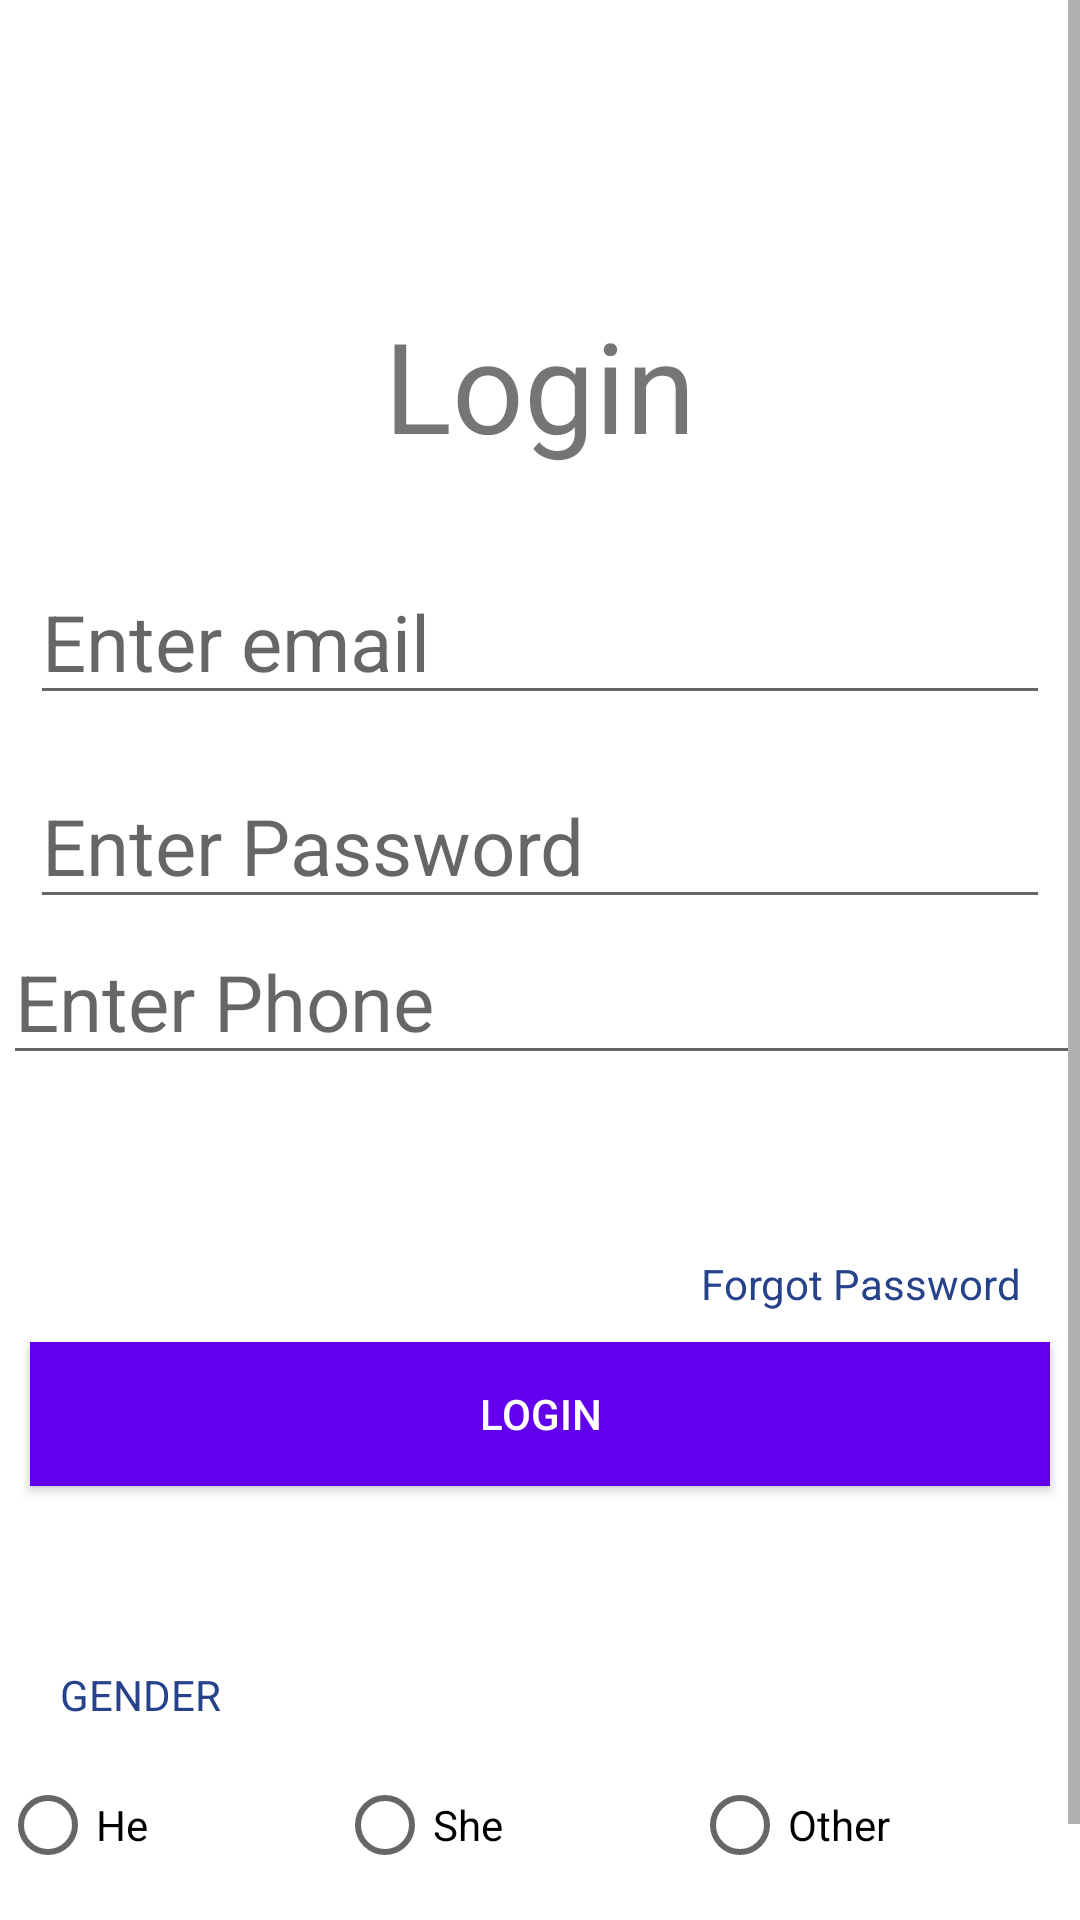

Write the Android layout XML for this screen, with the resource values it uses.
<!-- AndroidManifest.xml: application theme Theme.LOGINAPPLICATION123 -->
<!-- res/layout/activity_main.xml -->
<?xml version="1.0" encoding="utf-8"?>
<layout
    xmlns:android="http://schemas.android.com/apk/res/android"
    xmlns:app="http://schemas.android.com/apk/res-auto"
    xmlns:tools="http://schemas.android.com/tools">
<ScrollView
    android:layout_width="match_parent"
    android:layout_height="match_parent">
    <LinearLayout
        android:layout_width="match_parent"
        android:layout_height="match_parent"
        android:orientation="vertical"
        tools:context=".MainActivity">
<androidx.cardview.widget.CardView
    android:layout_width="match_parent"
    android:layout_height="wrap_content"></androidx.cardview.widget.CardView>
        <TextView
            android:layout_width="match_parent"
            android:layout_height="wrap_content"
            android:orientation="vertical"
            android:gravity="center"
            android:text="@string/login_title"
            android:textSize="42sp"
            android:layout_marginTop="100dp"
            android:elevation="20dp"
            />


        <EditText
            android:id="@+id/etName"
            android:layout_width="match_parent"
            android:layout_height="wrap_content"
            android:layout_marginHorizontal="10dp"
            android:layout_marginTop="30dp"
            android:hint="@string/login_username"
            android:inputType="textEmailAddress"
            android:textSize="26sp"
            />
        <EditText
            android:layout_marginHorizontal="10dp"
            android:id="@+id/etPassword"
            android:layout_width="match_parent"
            android:layout_height="wrap_content"
            android:hint="@string/login_password"
            android:layout_marginTop="16dp"
            android:textSize="26sp"
            android:inputType="textPassword"
            />
        <EditText
            android:id="@+id/etPhoneNumber"
            android:layout_width="match_parent"
            android:layout_height="wrap_content"
            android:hint="@string/enter_phone"
            android:layout_marginStart="1dp"
            android:digits="0123456789"
            android:maxLength="10"
            android:layout_marginHorizontal="10dp"
            android:textSize="26sp"
            android:inputType="phone"
            />
        <TextView
            android:gravity="end"
            android:padding="10dp"
            android:id="@+id/tvForgotPassword"
            android:layout_width="match_parent"
            android:layout_height="wrap_content"
            android:layout_marginTop="50dp"
            android:layout_marginHorizontal="10dp"
            android:text="@string/forgot_password"
            android:textColor="#26428b"
            />
        <Button
            android:id="@+id/btnLogin"
            android:layout_marginHorizontal="10dp"
            android:textColor="#fff"
            android:layout_width="match_parent"
            android:layout_height="wrap_content"
            android:background="@color/purple_500"
            android:text="@string/login_title"
            android:layout_marginLeft="50dp"
            android:layout_marginRight="50dp"
            />
        <TextView
            android:gravity="start"
            android:padding="10dp"
            android:id="@+id/tvgender"
            android:layout_width="match_parent"
            android:layout_height="wrap_content"
            android:layout_marginTop="50dp"
            android:layout_marginHorizontal="10dp"
            android:text="GENDER"
            android:textColor="#26428b"
            />

        <RadioGroup
            android:id="@+id/rgGender"
            android:layout_width="match_parent"
            android:layout_height="wrap_content"
            android:orientation="horizontal">
            <RadioButton
                android:layout_width="wrap_content"
                android:layout_height="wrap_content"
                android:id="@+id/rbHe"
                android:layout_weight="1"
                android:text="@string/he"/>
            <RadioButton
                android:layout_width="wrap_content"
                android:layout_height="wrap_content"
                android:id="@+id/rbShe"
                android:layout_weight="1"
                android:text="@string/she"/>
            <RadioButton
                android:layout_width="wrap_content"
                android:layout_height="wrap_content"
                android:id="@+id/rbOther"
                android:layout_weight="1"
                android:text="@string/others"/>
        </RadioGroup>
        <EditText
            android:layout_width="match_parent"
            android:layout_height="wrap_content"
            android:id="@+id/etOtherName"
            android:hint="@string/enter_gender"
            android:visibility="invisible"/>
    </LinearLayout>
</ScrollView>
</layout>
<!-- resources referenced by this layout -->
<resources>
  <string name="enter_gender">Enter Gender</string>
  <string name="enter_phone">Enter Phone</string>
  <string name="forgot_password">Forgot Password</string>
  <string name="he">He</string>
  <string name="login_password">Enter Password</string>
  <string name="login_title">Login</string>
  <string name="login_username">Enter email</string>
  <string name="others">Other</string>
  <string name="she">She</string>
  <style name="Theme.LOGINAPPLICATION123" parent="Theme.MaterialComponents.DayNight.DarkActionBar">
          
          <item name="colorPrimary">@color/purple_500</item>
          <item name="colorPrimaryVariant">@color/purple_700</item>
          <item name="colorOnPrimary">@color/white</item>
          
          <item name="colorSecondary">@color/teal_200</item>
          <item name="colorSecondaryVariant">@color/teal_700</item>
          <item name="colorOnSecondary">@color/black</item>
          
          <item name="android:statusBarColor" tools:targetApi="l">?attr/colorPrimaryVariant</item>
          
      </style>
  <!-- not gathered from this repository: default colours our renderer supplied (Android Studio template values) -->
  <color name="purple_500">#FF6200EE</color>
  <color name="purple_700">#FF3700B3</color>
  <color name="teal_200">#FF03DAC5</color>
  <color name="teal_700">#FF018786</color>
  <color name="black">#FF000000</color>
  <color name="white">#FFFFFFFF</color>
</resources>
